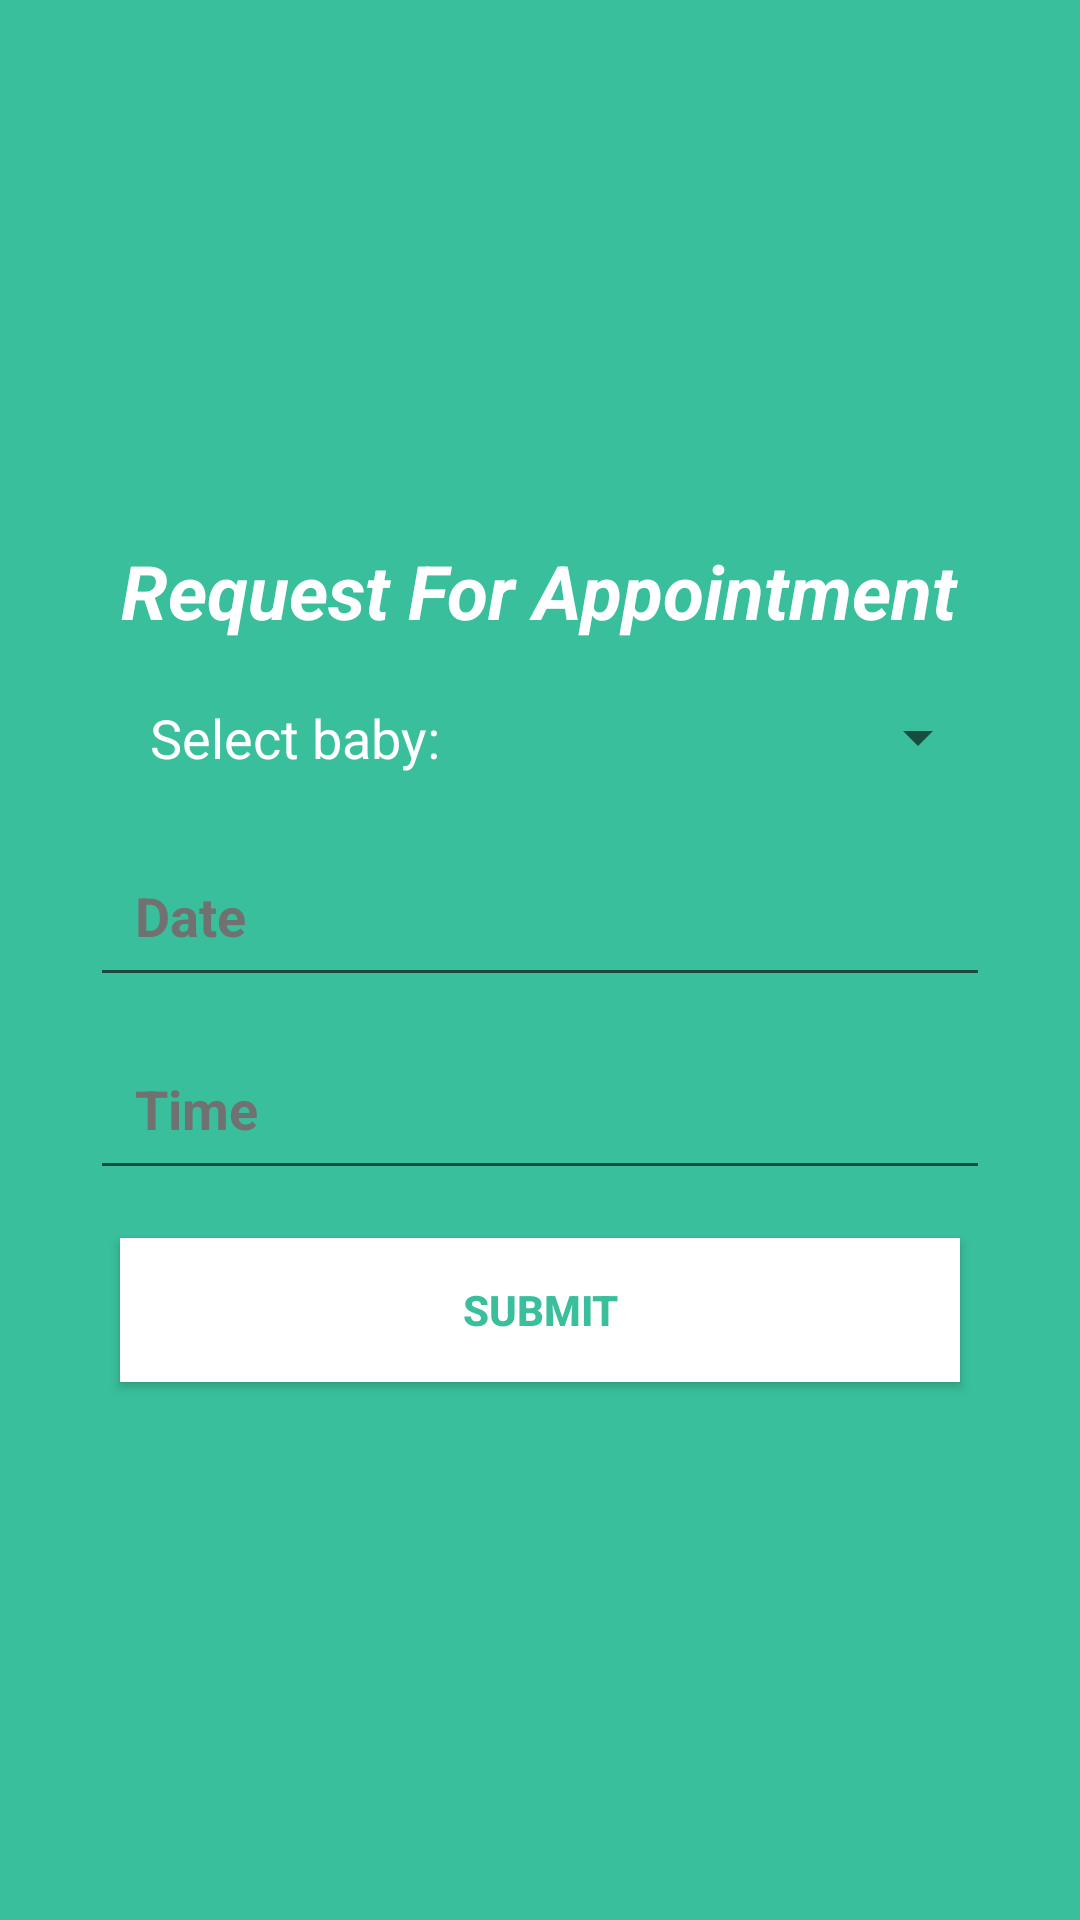

Layout XML and referenced resources for this Android screen:
<!-- AndroidManifest.xml: application theme Theme.NinoCare -->
<!-- res/layout/activity_make_appointment.xml -->
<?xml version="1.0" encoding="utf-8"?>
<LinearLayout xmlns:android="http://schemas.android.com/apk/res/android"
    xmlns:app="http://schemas.android.com/apk/res-auto"
    xmlns:tools="http://schemas.android.com/tools"
    android:layout_width="match_parent"
    android:background="@color/primary"
    android:orientation="vertical"
    android:gravity="top"
    android:layout_height="match_parent"
    tools:context=".MakeAppointment">

    <TextView
        android:id="@+id/textView1"
        android:layout_width="wrap_content"
        android:layout_height="wrap_content"
        android:layout_alignParentTop="true"
        android:layout_centerHorizontal="true"
        android:text="Request For Appointment"
        android:textSize="25dp"
        android:layout_marginTop="180dp"
        android:textStyle="italic|bold"
        android:textColor="@color/white"
        android:layout_gravity="center"
        android:textAppearance="?android:attr/textAppearanceLarge" />

    <TableRow
        android:layout_width="match_parent"
        android:layout_marginHorizontal="30dp"
        android:layout_marginVertical="20dp"
        android:layout_height="wrap_content" >

        <TextView
            android:id="@+id/textView3"
            android:layout_width="wrap_content"
            android:textColor="@color/white"
            android:textSize="18dp"
            android:layout_marginLeft="20dp"
            android:layout_height="wrap_content"
            android:text="Select baby: " />

        <Spinner
            android:id="@+id/spinner3"
            android:layout_width="match_parent"
            android:layout_height="wrap_content" />
    </TableRow>

    <EditText
        android:id="@+id/date"
        android:layout_width="match_parent"
        android:layout_height="wrap_content"
        android:layout_marginLeft="30dp"
        android:layout_marginRight="30dp"
        android:layout_marginTop="0dp"
        android:ems="10"
        android:hint="Date"
        android:inputType="text"
        android:focusableInTouchMode="false"
        android:padding="15dp"
        android:textColor="@color/white"
        android:textColorHint="@color/hint"
        android:textStyle="bold"
        app:layout_constraintBottom_toTopOf="@+id/username"
        app:layout_constraintEnd_toEndOf="parent"
        app:layout_constraintStart_toStartOf="parent"
        app:layout_constraintTop_toTopOf="parent"
        app:layout_constraintVertical_bias="0.97" />

    <EditText
        android:id="@+id/time"
        android:layout_width="match_parent"
        android:layout_height="wrap_content"
        android:layout_marginLeft="30dp"
        android:layout_marginRight="30dp"
        android:layout_marginTop="10dp"
        android:ems="10"
        android:hint="Time"
        android:inputType="number"
        android:padding="15dp"
        android:textColor="@color/white"
        android:textColorHint="@color/hint"
        android:textStyle="bold"
        app:layout_constraintBottom_toTopOf="@+id/username"
        app:layout_constraintEnd_toEndOf="parent"
        app:layout_constraintStart_toStartOf="parent"
        app:layout_constraintTop_toTopOf="parent"
        app:layout_constraintVertical_bias="0.97" />

    <androidx.appcompat.widget.AppCompatButton
        android:id="@+id/button2"
        android:layout_width="match_parent"
        android:layout_height="wrap_content"
        android:layout_marginTop="16dp"
        android:text="Submit"
        android:layout_marginRight="40dp"
        android:layout_marginLeft="40dp"
        android:background="@color/white"
        android:textStyle="bold"
        android:textColor="@color/primary"
        app:layout_constraintEnd_toEndOf="parent"
        app:layout_constraintHorizontal_bias="0.498"
        app:layout_constraintStart_toStartOf="parent"
        app:layout_constraintTop_toBottomOf="@+id/editTextTextPersonName3" />




</LinearLayout>
<!-- resources referenced by this layout -->
<resources>
  <color name="hint">#717171</color>
  <color name="primary">#39bf9b</color>
  <color name="white">#FFFFFFFF</color>
  <style name="Theme.NinoCare" parent="Theme.MaterialComponents.DayNight.DarkActionBar">
          
          <item name="colorPrimary">@color/purple_500</item>
          <item name="colorPrimaryVariant">@color/purple_700</item>
          <item name="colorOnPrimary">@color/white</item>
          
          <item name="colorSecondary">@color/teal_200</item>
          <item name="colorSecondaryVariant">@color/teal_700</item>
          <item name="colorOnSecondary">@color/black</item>
          
          <item name="android:statusBarColor">?attr/colorPrimaryVariant</item>
          
      </style>
  <color name="purple_500">#2B2B2B</color>
  <color name="purple_700">#e3e3e3</color>
  <color name="teal_200">#FF03DAC5</color>
  <color name="teal_700">#FF018786</color>
  <color name="black">#FF000000</color>
</resources>
